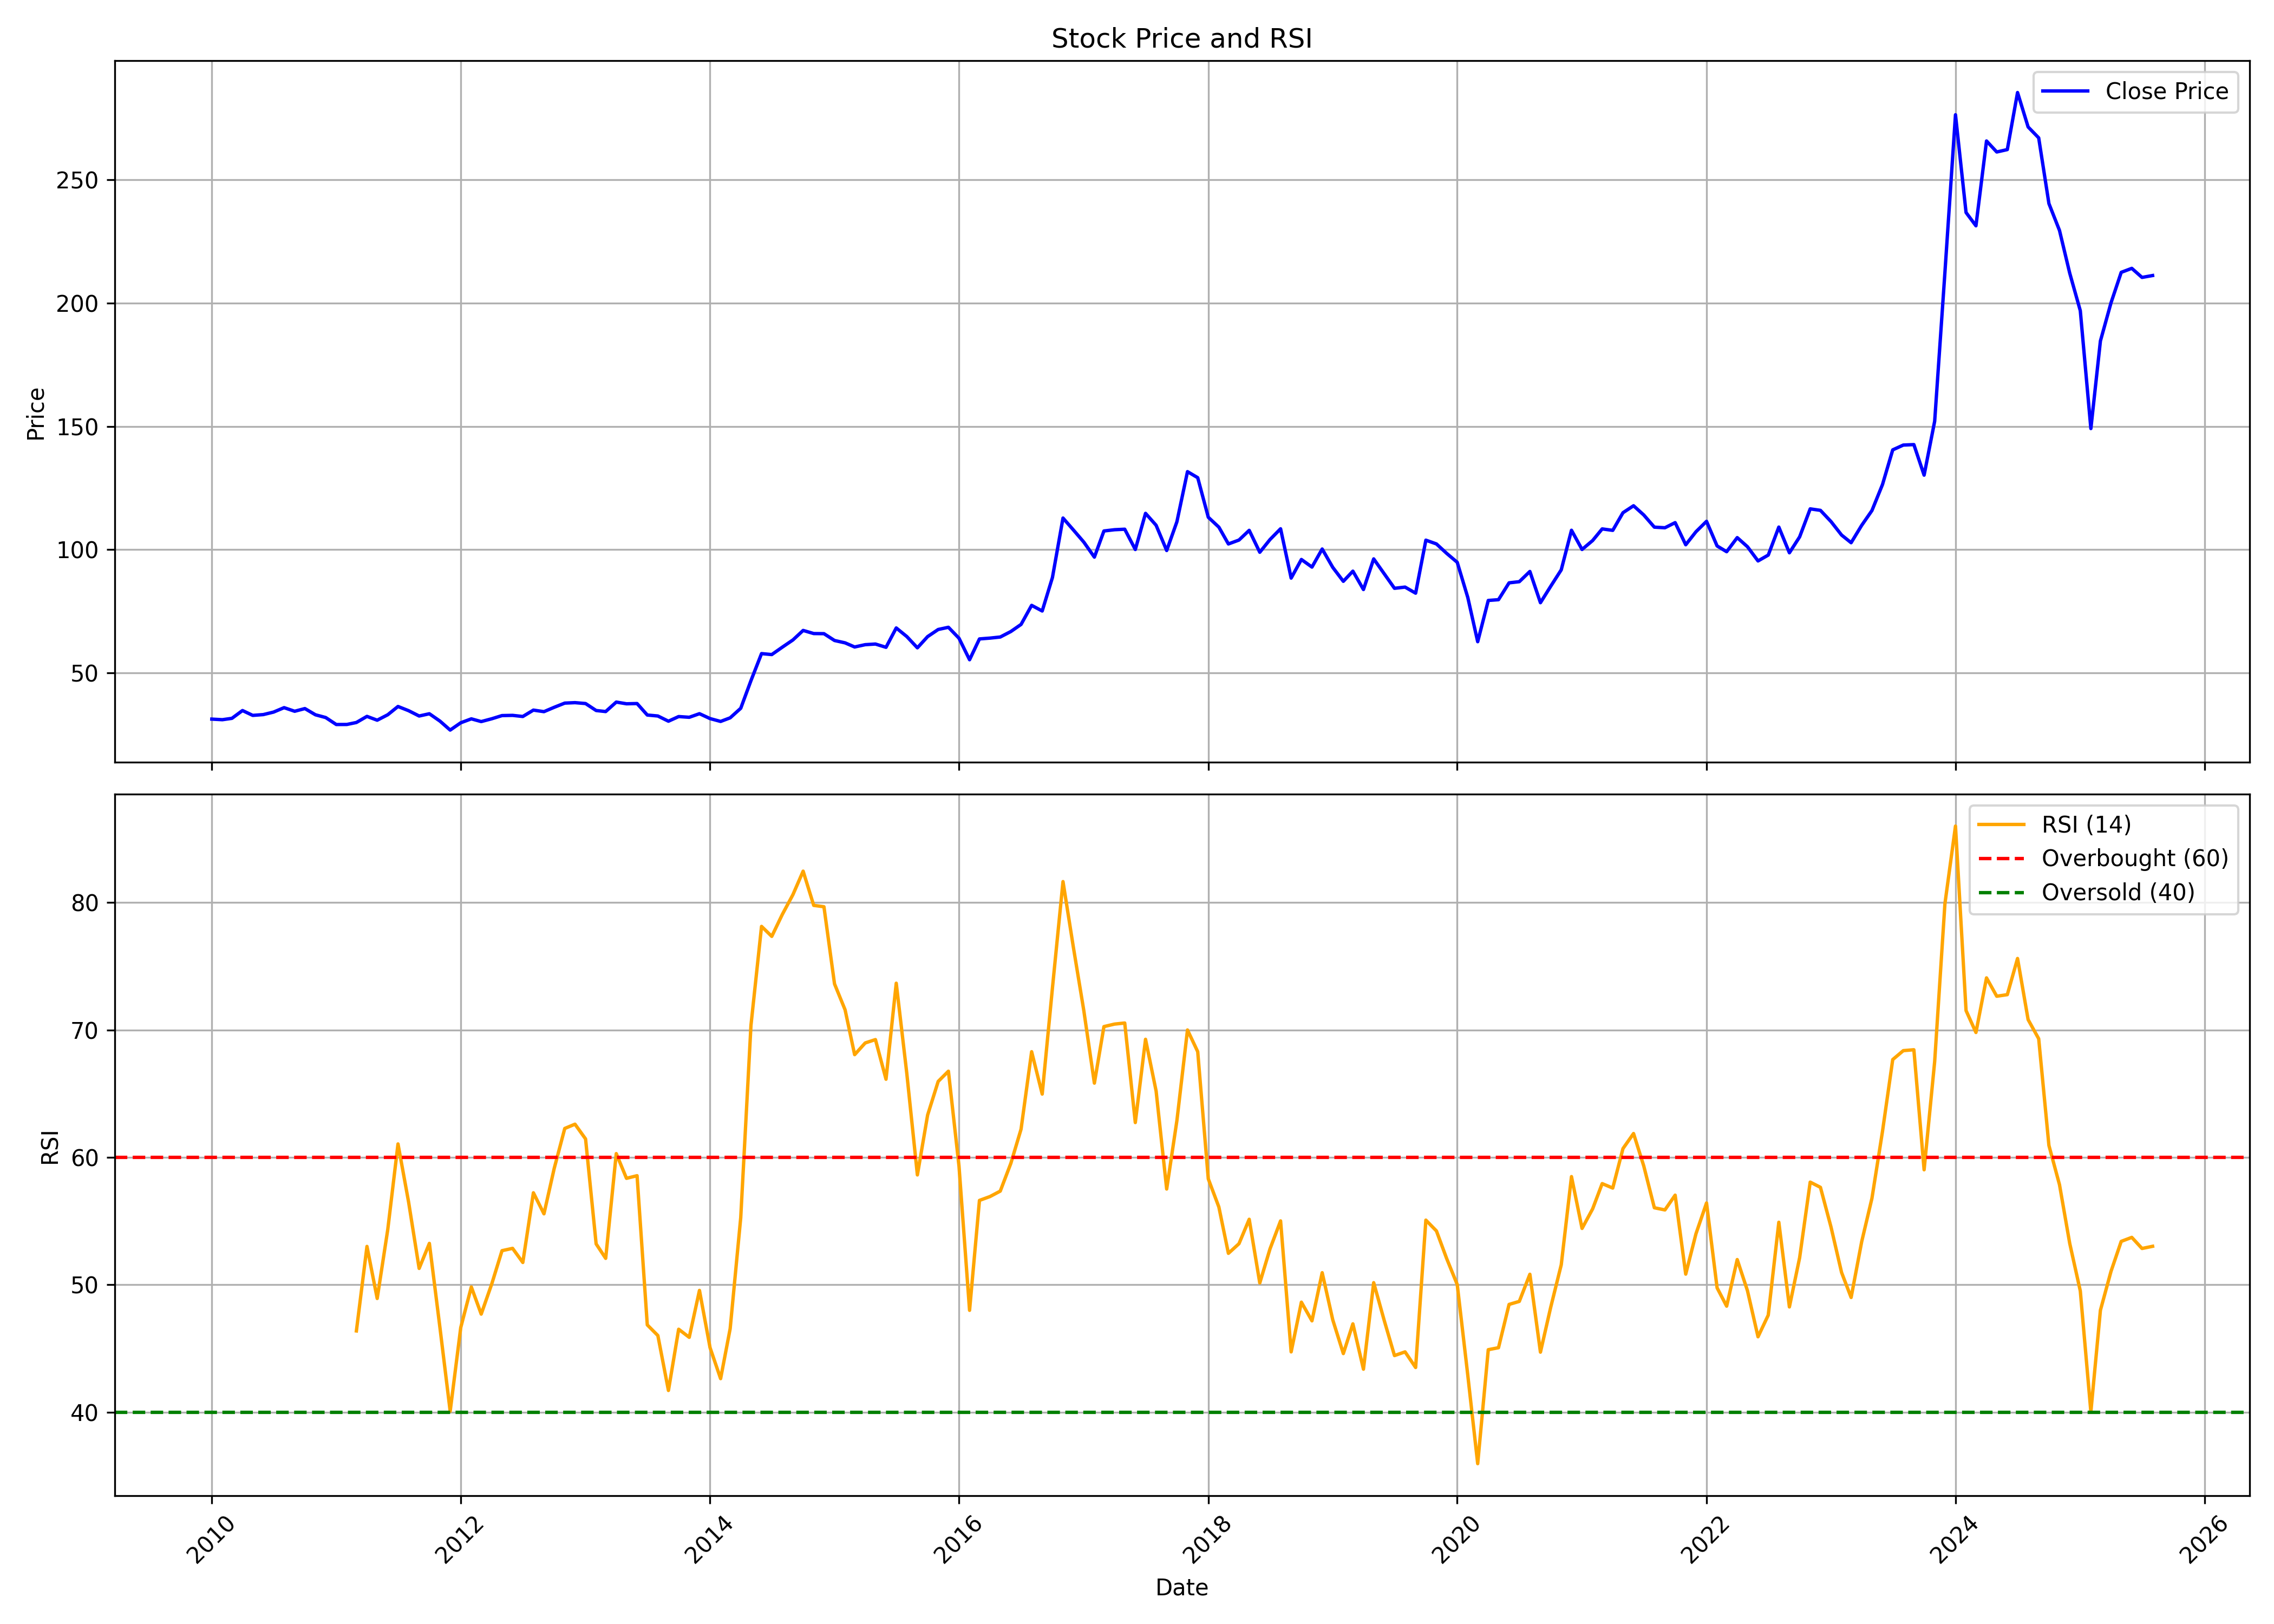

Data behind this chart, as committed beside it:
, date, symbol, open, high, low, close, volume, rsi
0, 2010-01-01, BALMLAWRIE, 30.04, 39.81, 29.18, 31.3, 21224160, 
1, 2010-02-01, BALMLAWRIE, 30.1, 34.55, 30.1, 31.06, 3980716, 
2, 2010-03-01, BALMLAWRIE, 31.06, 33.26, 30.44, 31.61, 3366190, 
3, 2010-04-01, BALMLAWRIE, 31.78, 36.17, 31.29, 34.78, 5888763, 
4, 2010-05-01, BALMLAWRIE, 35.15, 35.15, 29.73, 32.81, 2770358, 
5, 2010-06-01, BALMLAWRIE, 32.81, 35.9, 30.92, 33.13, 5765618, 
6, 2010-07-01, BALMLAWRIE, 33.16, 36.57, 27.44, 34.14, 4456898, 
7, 2010-08-01, BALMLAWRIE, 34.26, 39.6, 34.26, 35.95, 10141988, 
8, 2010-09-01, BALMLAWRIE, 35.74, 38.7, 33.79, 34.48, 3371208, 
9, 2010-10-01, BALMLAWRIE, 35.62, 37.54, 33.39, 35.57, 2564682, 
10, 2010-11-01, BALMLAWRIE, 35.45, 36.92, 31.36, 33.05, 1585244, 
11, 2010-12-01, BALMLAWRIE, 32.56, 35.22, 29.78, 31.94, 2552734, 
12, 2011-01-01, BALMLAWRIE, 31.75, 35.53, 28.8, 29.11, 1862548, 
13, 2011-02-01, BALMLAWRIE, 29.94, 30.81, 27.27, 29.13, 1384975, 
14, 2011-03-01, BALMLAWRIE, 29.18, 30.54, 26.87, 29.93, 1230721, 46.39
15, 2011-04-01, BALMLAWRIE, 30, 34.22, 29.34, 32.41, 2089000, 53.01
16, 2011-05-01, BALMLAWRIE, 33.05, 33.05, 28.36, 30.86, 1440878, 48.93
17, 2011-06-01, BALMLAWRIE, 31.41, 33.63, 30.7, 33.07, 1516426, 54.34
18, 2011-07-01, BALMLAWRIE, 33.1, 37.09, 32.92, 36.42, 2684886, 61.05
19, 2011-08-01, BALMLAWRIE, 36.49, 37.65, 32.34, 34.72, 3771931, 56.51
20, 2011-09-01, BALMLAWRIE, 34.72, 37.03, 32.23, 32.56, 2543902, 51.29
21, 2011-10-01, BALMLAWRIE, 33.89, 34.74, 32.36, 33.47, 1233788, 53.25
22, 2011-11-01, BALMLAWRIE, 33.78, 34.07, 26.61, 30.5, 1235836, 46.64
23, 2011-12-01, BALMLAWRIE, 31.23, 31.23, 26.8, 26.85, 1152421, 40.09
24, 2012-01-01, BALMLAWRIE, 27.08, 30.55, 26.19, 29.82, 5549604, 46.65
25, 2012-02-01, BALMLAWRIE, 29.84, 33.22, 29.58, 31.41, 2649440, 49.84
26, 2012-03-01, BALMLAWRIE, 31.34, 31.5, 29.52, 30.3, 939798, 47.7
27, 2012-04-01, BALMLAWRIE, 30.94, 32.48, 30.28, 31.45, 578618, 50.08
28, 2012-05-01, BALMLAWRIE, 31.11, 33.44, 30.01, 32.73, 1174798, 52.68
29, 2012-06-01, BALMLAWRIE, 32.36, 33.6, 31.37, 32.82, 1159561, 52.86
30, 2012-07-01, BALMLAWRIE, 32.93, 34.75, 31.34, 32.36, 1007280, 51.76
31, 2012-08-01, BALMLAWRIE, 33.44, 36.11, 32.13, 34.95, 1744874, 57.22
32, 2012-09-01, BALMLAWRIE, 34.95, 35.48, 31.68, 34.32, 1545679, 55.57
33, 2012-10-01, BALMLAWRIE, 34.41, 37.64, 33, 36.09, 1740023, 59.13
34, 2012-11-01, BALMLAWRIE, 36.08, 40.14, 35.2, 37.79, 2384555, 62.27
35, 2012-12-01, BALMLAWRIE, 38.41, 39.46, 36.05, 37.97, 1251649, 62.61
36, 2013-01-01, BALMLAWRIE, 38.49, 39.74, 36.47, 37.61, 1076201, 61.45
37, 2013-02-01, BALMLAWRIE, 37.87, 38.04, 34.65, 34.79, 818144, 53.21
38, 2013-03-01, BALMLAWRIE, 35.2, 36.34, 32.59, 34.36, 3157850, 52.08
39, 2013-04-01, BALMLAWRIE, 34.77, 38.83, 34.6, 38.2, 1645702, 60.3
40, 2013-05-01, BALMLAWRIE, 38.2, 40.94, 36.46, 37.51, 2077576, 58.36
41, 2013-06-01, BALMLAWRIE, 38.45, 39.18, 35.28, 37.61, 654852, 58.56
42, 2013-07-01, BALMLAWRIE, 39.23, 39.23, 32.29, 32.96, 1056396, 46.86
43, 2013-08-01, BALMLAWRIE, 32.5, 34.17, 30.58, 32.56, 966636, 46.02
44, 2013-09-01, BALMLAWRIE, 32.99, 34.11, 30.4, 30.45, 930834, 41.71
45, 2013-10-01, BALMLAWRIE, 32.39, 33, 31.25, 32.33, 1334562, 46.52
46, 2013-11-01, BALMLAWRIE, 32.29, 34.8, 31.04, 32.04, 1336644, 45.88
47, 2013-12-01, BALMLAWRIE, 32.52, 34.07, 31.45, 33.5, 1870734, 49.57
48, 2014-01-01, BALMLAWRIE, 33.65, 35.12, 31.44, 31.52, 1234266, 45.07
49, 2014-02-01, BALMLAWRIE, 31.45, 32.39, 29.88, 30.36, 1074510, 42.64
50, 2014-03-01, BALMLAWRIE, 30.36, 33.75, 30.11, 31.82, 1532490, 46.56
51, 2014-04-01, BALMLAWRIE, 31.97, 37.84, 31.87, 35.69, 3236742, 55.27
52, 2014-05-01, BALMLAWRIE, 35.69, 50.63, 35.23, 46.91, 8467878, 70.36
53, 2014-06-01, BALMLAWRIE, 47.7, 59.33, 47.69, 57.86, 10156446, 78.12
54, 2014-07-01, BALMLAWRIE, 59.01, 63.42, 52.04, 57.47, 8658522, 77.34
55, 2014-08-01, BALMLAWRIE, 57.55, 62.42, 53.15, 60.47, 6985686, 79.07
56, 2014-09-01, BALMLAWRIE, 60.49, 68.13, 59.92, 63.39, 7591548, 80.61
57, 2014-10-01, BALMLAWRIE, 64.65, 69.11, 59.6, 67.25, 2382828, 82.46
58, 2014-11-01, BALMLAWRIE, 67.25, 73.58, 59.51, 65.98, 11743188, 79.77
59, 2014-12-01, BALMLAWRIE, 65.34, 67.38, 54.53, 65.94, 4916400, 79.66
... 128 more rows
